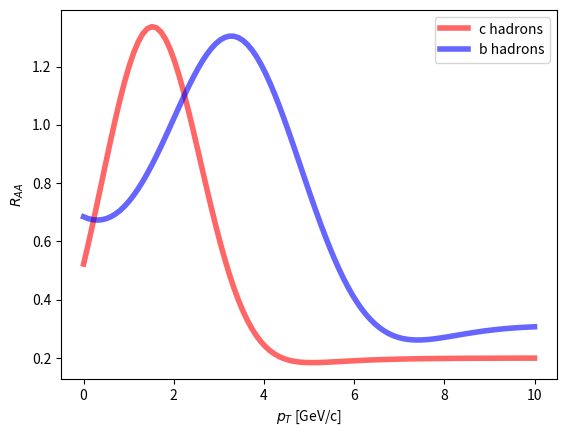

Recreate this plot in Python. (Note: this script raises an exception after producing the figure.)
'''
raamodel.py
'''
import numpy as np
from scipy.stats import norm

def draa(x):
  return 1.3*np.sqrt(2*np.pi*1.1*1.1)*norm.pdf(x, loc=1.5, scale=1.1) + \
  0.2/(1 + np.exp(-x+3))

def braa(x):
  return 0.6*np.exp(-x/3) + \
  1.1*np.sqrt(2*np.pi*1.5*1.5)*norm.pdf(x, loc=3.4, scale=1.5) + \
  0.3/(1 + np.exp(-x+7))

def getraa(ptx, k):
  return np.concatenate((draa(ptx[:k]), braa(ptx[:k])))

if __name__ == '__main__':
  import matplotlib.pyplot as plt
  x = np.linspace(0,10,num=100)
  fig, ax = plt.subplots()
  ax.set_xlabel(r'$p_T$ [GeV/c]')
  ax.set_ylabel(r'$R_{AA}$')
  ax.plot(x, draa(x), lw=4, color='r', alpha=0.6, label=r'c hadrons')
  ax.plot(x, braa(x), lw=4, color='b', alpha=0.6, label=r'b hadrons')
  ax.legend()
  fig.savefig('pdfs/db-raa.pdf')
